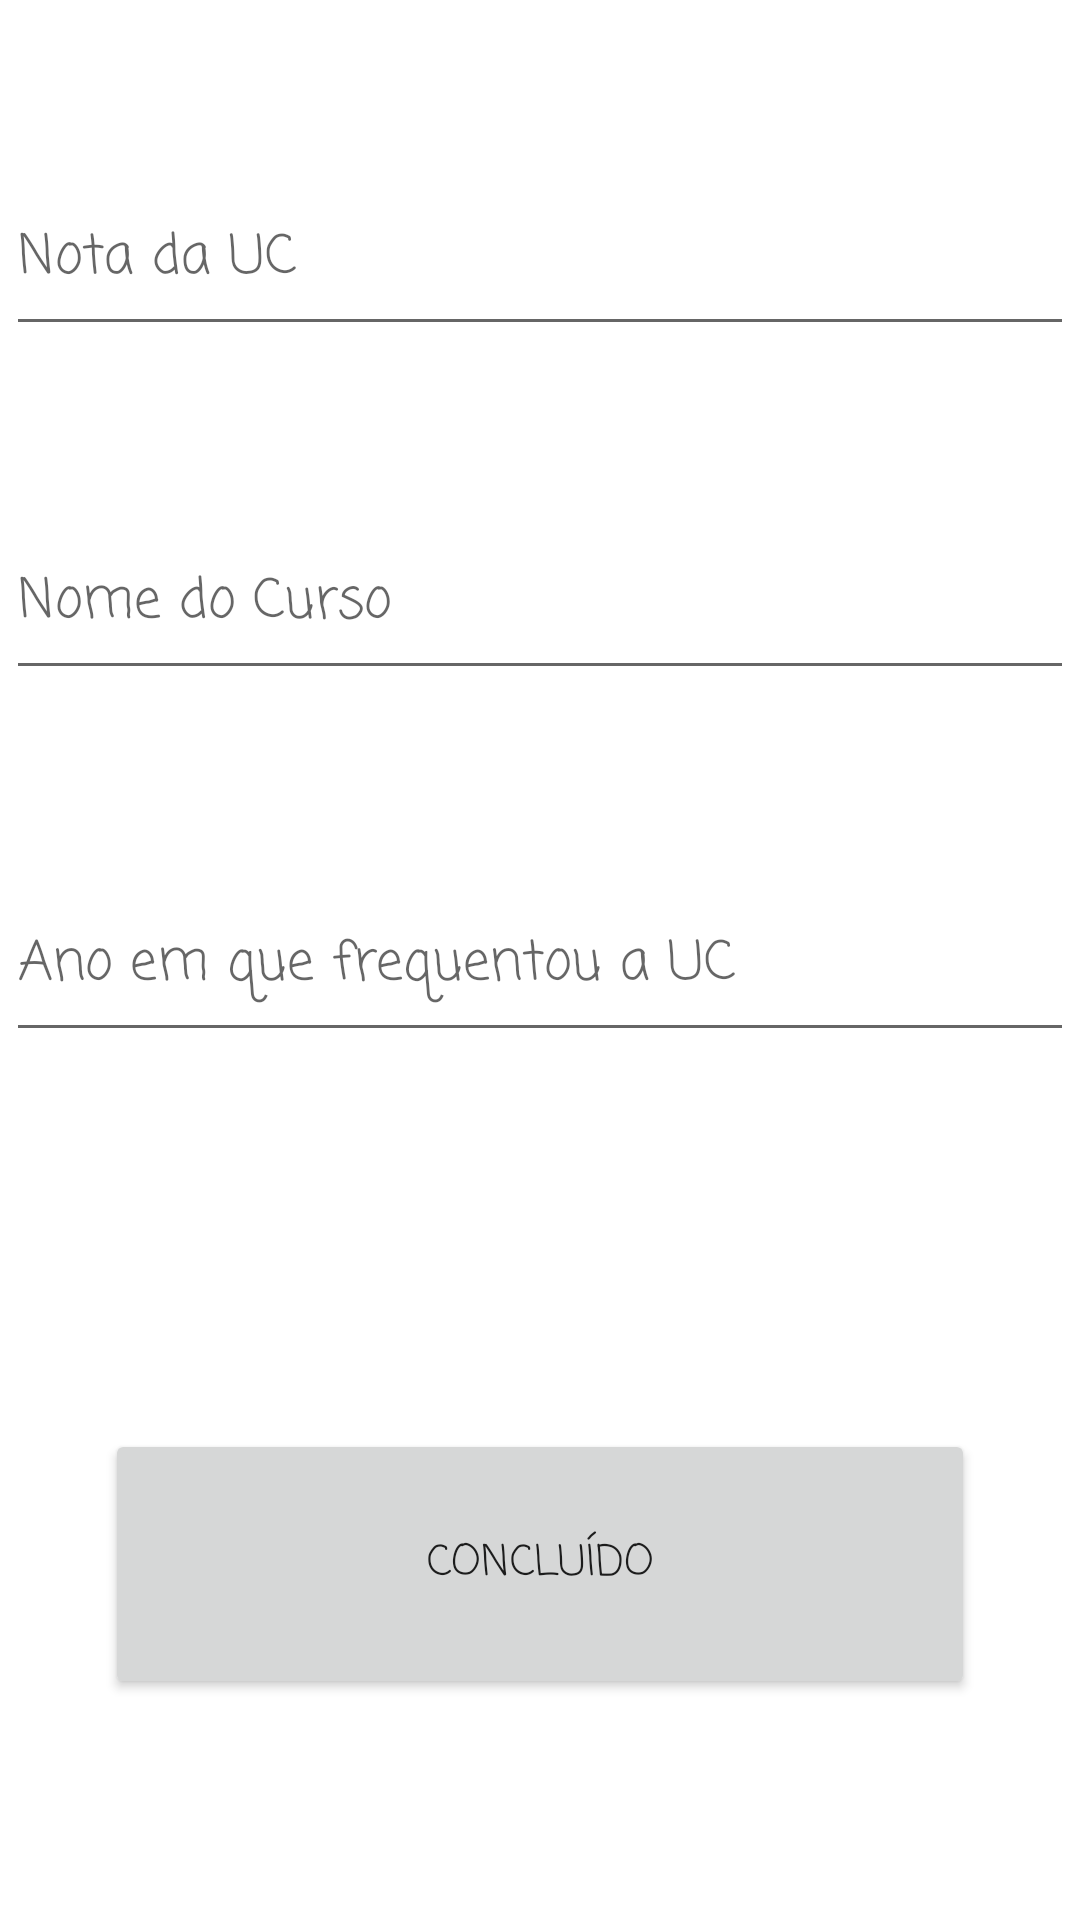

Reconstruct the res/layout file that produces this screen, plus the resources it refers to.
<!-- AndroidManifest.xml: application theme Theme.NotasUC -->
<!-- res/layout/activity_adicao_nota.xml -->
<?xml version="1.0" encoding="utf-8"?>
<androidx.constraintlayout.widget.ConstraintLayout xmlns:android="http://schemas.android.com/apk/res/android"
    xmlns:app="http://schemas.android.com/apk/res-auto"
    xmlns:tools="http://schemas.android.com/tools"
    android:id="@+id/concluido"
    android:layout_width="match_parent"
    android:layout_height="match_parent"
    tools:context=".AdicaoNota">

    <EditText
        android:id="@+id/nota"
        android:layout_width="356dp"
        android:layout_height="61dp"
        android:ems="10"
        android:fontFamily="casual"
        android:hint="@string/nota"
        android:inputType="textPersonName"
        app:layout_constraintBottom_toBottomOf="parent"
        app:layout_constraintEnd_toEndOf="parent"
        app:layout_constraintStart_toStartOf="parent"
        app:layout_constraintTop_toTopOf="parent"
        app:layout_constraintVertical_bias="0.094"
        tools:ignore="DuplicateSpeakableTextCheck" />

    <EditText
        android:id="@+id/curso"
        android:layout_width="356dp"
        android:layout_height="61dp"
        android:ems="10"
        android:fontFamily="casual"
        android:hint="@string/curso"
        android:inputType="textPersonName"
        app:layout_constraintBottom_toBottomOf="parent"
        app:layout_constraintEnd_toEndOf="parent"
        app:layout_constraintStart_toStartOf="parent"
        app:layout_constraintTop_toTopOf="parent"
        app:layout_constraintVertical_bias="0.292" />

    <EditText
        android:id="@+id/ano"
        android:layout_width="356dp"
        android:layout_height="61dp"
        android:ems="10"
        android:fontFamily="casual"
        android:hint="@string/ano"
        android:inputType="textPersonName"
        app:layout_constraintBottom_toBottomOf="parent"
        app:layout_constraintEnd_toEndOf="parent"
        app:layout_constraintStart_toStartOf="parent"
        app:layout_constraintTop_toTopOf="parent" />

    <Button
        android:id="@+id/buttonSave"
        android:layout_width="290dp"
        android:layout_height="90dp"
        android:fontFamily="casual"
        android:text="Concluído"
        app:layout_constraintBottom_toBottomOf="parent"
        app:layout_constraintEnd_toEndOf="parent"
        app:layout_constraintStart_toStartOf="parent"
        app:layout_constraintTop_toTopOf="parent"
        app:layout_constraintVertical_bias="0.866" />
</androidx.constraintlayout.widget.ConstraintLayout>
<!-- resources referenced by this layout -->
<resources>
  <string name="ano">Ano em que frequentou a UC</string>
  <string name="curso">Nome do Curso</string>
  <string name="nota">Nota da UC</string>
  <style name="Theme.NotasUC" parent="Theme.MaterialComponents.DayNight.DarkActionBar">
          
          <item name="colorPrimary">@color/purple_500</item>
          <item name="colorPrimaryVariant">@color/purple_700</item>
          <item name="colorOnPrimary">@color/white</item>
          
          <item name="colorSecondary">@color/teal_200</item>
          <item name="colorSecondaryVariant">@color/teal_700</item>
          <item name="colorOnSecondary">@color/black</item>
          
          <item name="android:statusBarColor">?attr/colorPrimaryVariant</item>
          
      </style>
  <!-- not gathered from this repository: default colours our renderer supplied (Android Studio template values) -->
  <color name="purple_500">#FF6200EE</color>
  <color name="purple_700">#FF3700B3</color>
  <color name="teal_200">#FF03DAC5</color>
  <color name="teal_700">#FF018786</color>
  <color name="black">#FF000000</color>
  <color name="white">#FFFFFFFF</color>
</resources>
